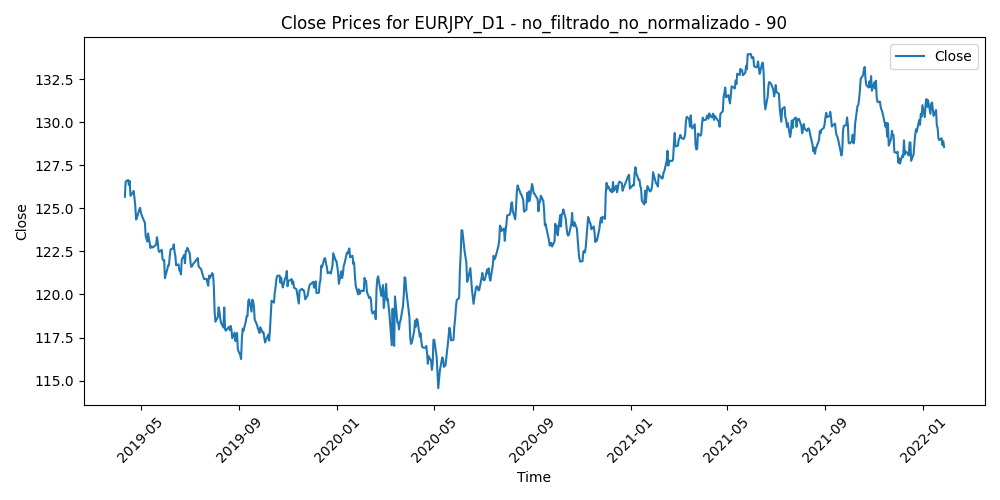

Source data for this figure (header and first rows):
Time, Close, Volume, diferencia_media_90
2019-04-11, 125.7, 83702, -0.06871
2019-04-12, 126.6, 90169, -0.9753
2019-04-15, 126.6, 71701, -1.084
2019-04-16, 126.4, 87797, -0.8249
2019-04-17, 126.6, 69874, -1.077
2019-04-18, 125.7, 79302, -0.243
2019-04-19, 125.8, 50838, -0.3312
2019-04-22, 126, 53998, -0.5919
2019-04-23, 125.6, 77236, -0.2065
2019-04-24, 125.1, 96522, 0.2351
2019-04-25, 124.3, 91320, 0.971
2019-04-26, 124.4, 85849, 0.8388
2019-04-29, 124.9, 53788, 0.3214
2019-04-30, 125, 78473, 0.2063
2019-05-01, 124.7, 65134, 0.4745
2019-05-02, 124.6, 79515, 0.6081
2019-05-03, 124.5, 78072, 0.694
2019-05-06, 124.2, 110015, 0.998
2019-05-07, 123.4, 112496, 1.743
2019-05-08, 123.2, 117278, 1.899
2019-05-09, 123.1, 126130, 2.063
2019-05-10, 123.5, 138912, 1.59
2019-05-13, 122.7, 123354, 2.412
2019-05-14, 122.8, 103725, 2.296
2019-05-15, 122.8, 115261, 2.307
2019-05-16, 122.7, 100509, 2.315
2019-05-17, 122.8, 129704, 2.253
2019-05-20, 122.9, 110487, 2.123
2019-05-21, 123.3, 100659, 1.682
2019-05-22, 123, 89014, 1.939
2019-05-23, 122.6, 126896, 2.414
2019-05-24, 122.5, 99326, 2.478
2019-05-27, 122.6, 63340, 2.328
2019-05-28, 122.1, 112085, 2.838
2019-05-29, 122, 123557, 2.883
2019-05-30, 122, 102314, 2.836
2019-05-31, 120.9, 143548, 3.855
2019-06-03, 121.5, 139872, 3.281
2019-06-04, 121.7, 132408, 3.036
2019-06-05, 121.7, 132522, 2.995
2019-06-06, 122.2, 130404, 2.446
2019-06-07, 122.6, 116214, 2.014
2019-06-10, 122.7, 94677, 1.918
2019-06-11, 122.9, 101438, 1.661
2019-06-12, 122.5, 110126, 2.067
2019-06-13, 122.2, 99084, 2.283
2019-06-14, 121.7, 103333, 2.794
2019-06-17, 121.7, 73863, 2.707
2019-06-18, 121.4, 112711, 3.024
2019-06-19, 121.4, 103163, 3.013
2019-06-20, 121.2, 138721, 3.17
2019-06-21, 122, 126712, 2.275
2019-06-24, 122.3, 97699, 1.973
2019-06-25, 121.8, 129275, 2.418
2019-06-26, 122.5, 111887, 1.666
2019-06-27, 122.5, 101880, 1.625
2019-06-28, 122.7, 101361, 1.429
2019-07-01, 122.4, 112313, 1.725
2019-07-02, 121.8, 94105, 2.248
2019-07-03, 121.6, 85000, 2.393
... 667 more rows
